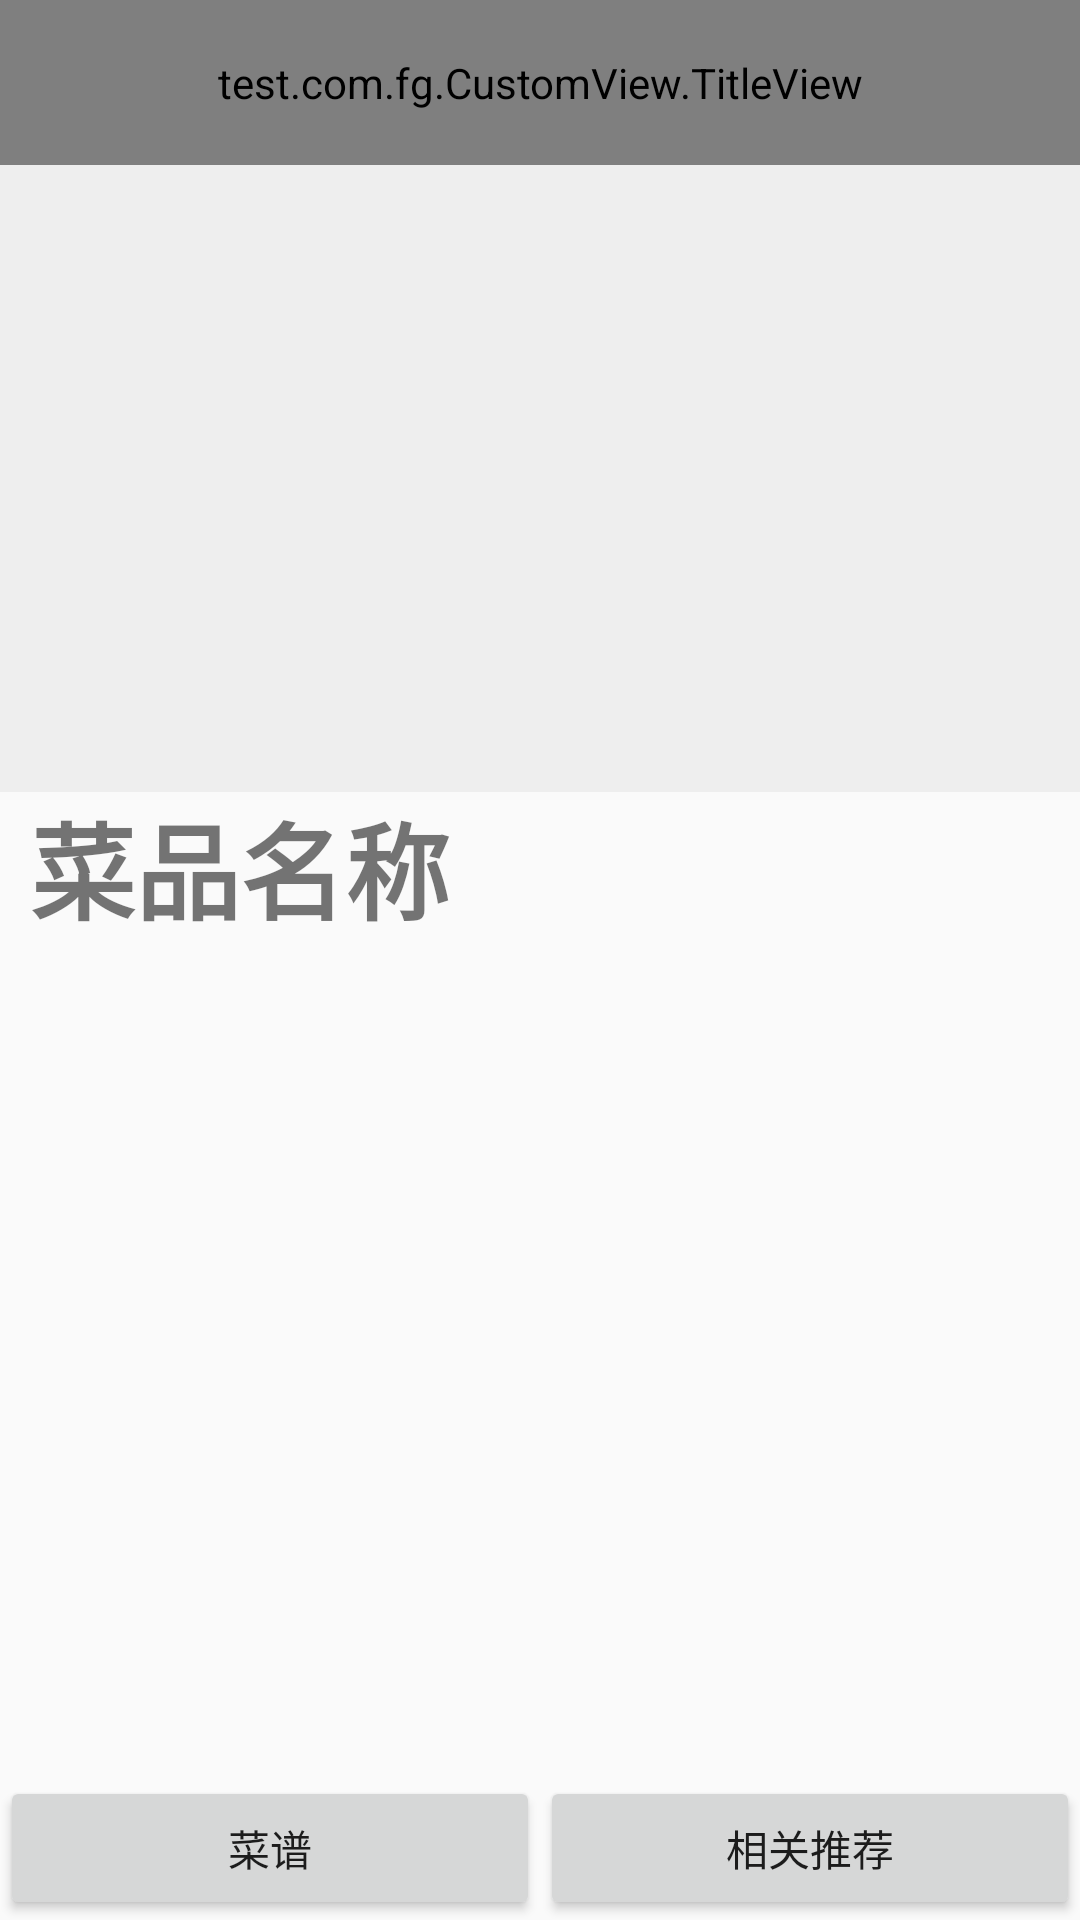

The Android layout XML behind this screen, and the referenced resources:
<!-- AndroidManifest.xml: activity theme AppTheme -->
<!-- res/layout/activity_result.xml -->
<?xml version="1.0" encoding="utf-8"?>

<android.support.constraint.ConstraintLayout
    xmlns:android="http://schemas.android.com/apk/res/android"
    xmlns:app="http://schemas.android.com/apk/res-auto"
    xmlns:tools="http://schemas.android.com/tools"
    xmlns:title="http://schemas.android.com/apk/res-auto"
    android:layout_width="match_parent"
    android:layout_height="match_parent"
    android:theme="@style/AppTheme">

    <LinearLayout
        android:layout_width="wrap_content"
        android:layout_height="wrap_content"
        android:orientation="vertical">

        <test.com.fg.CustomView.TitleView
            android:id="@+id/account"
            title:title_name="闻香识菜"
            title:title_text_color="@android:color/white"
            title:title_text_size="20sp"
            title:right_image="@drawable/account"
            title:right_image_two="@drawable/star"
            android:layout_width="match_parent"
            android:layout_height="55dp"
            android:background="@color/colorPrimary"/>

        <RelativeLayout
            android:layout_width="match_parent"
            android:layout_height="match_parent"
            android:orientation="vertical"
            tools:ignore="MissingConstraints"
            tools:layout_editor_absoluteX="0dp"
            tools:layout_editor_absoluteY="0dp">

            <ScrollView
                android:id="@+id/scrollView2"
                android:layout_width="match_parent"
                android:layout_height="550dp"
                android:layout_above="@+id/bottom"
                android:layout_alignParentTop="true"
                android:layout_marginTop="0dp"
                android:layout_marginBottom="3dp"
                android:orientation="vertical"
                tools:layout_editor_absoluteX="0dp">

                <RelativeLayout
                    android:layout_width="wrap_content"
                    android:layout_height="wrap_content">

                    <ImageView
                        android:id="@+id/foodImage"
                        android:layout_width="match_parent"
                        android:layout_height="209dp"
                        android:layout_alignParentTop="true"
                        android:layout_gravity="center_horizontal"
                        android:layout_marginTop="0dp"
                        android:adjustViewBounds="true"
                        android:background="@drawable/bg_border"
                        app:layout_constraintTop_toTopOf="parent"
                        tools:ignore="ContentDescription,MissingConstraints"
                        tools:layout_editor_absoluteX="0dp"/>

                    <TextView
                        android:id="@+id/result"
                        android:layout_width="wrap_content"
                        android:layout_height="wrap_content"
                        android:layout_below="@+id/foodImage"
                        android:layout_alignParentStart="true"
                        android:layout_alignParentLeft="true"
                        android:layout_marginStart="10dp"
                        android:layout_marginLeft="10dp"
                        android:layout_marginTop="-1dp"
                        android:text="@string/foodName"
                        android:textSize="35dp"
                        android:textStyle="bold"
                        tools:ignore="MissingConstraints"
                        tools:layout_editor_absoluteX="105dp"/>

                    <TextView
                        android:id="@+id/EngName"
                        android:layout_width="wrap_content"
                        android:layout_height="wrap_content"
                        android:layout_below="@+id/result"
                        android:layout_alignParentStart="true"
                        android:layout_alignParentLeft="true"
                        android:layout_marginStart="11dp"
                        android:layout_marginLeft="11dp"
                        android:layout_marginTop="0dp"
                        android:textSize="24sp"
                        android:textStyle="bold"
                        tools:ignore="MissingConstraints"
                        tools:layout_editor_absoluteX="105dp"
                        />


                    <LinearLayout
                        android:id="@+id/Tips"
                        android:layout_width="314dp"
                        android:layout_height="31dp"
                        android:layout_below="@+id/EngName"
                        android:layout_alignParentStart="true"
                        android:layout_alignParentLeft="true"
                        android:layout_marginStart="10dp"
                        android:layout_marginLeft="10dp"
                        android:layout_marginTop="5dp"
                        android:orientation="horizontal"></LinearLayout>

                    <TextView
                        android:id="@+id/briefIntroduction"
                        android:paddingLeft="20dp"
                        android:paddingRight="20dp"
                        android:layout_width="match_parent"
                        android:layout_height="wrap_content"
                        android:layout_below="@+id/Tips"
                        android:layout_alignParentBottom="false"
                        android:layout_marginTop="5dp"
                        android:layout_marginBottom="56dp"
                        android:textSize="18sp"/>

                </RelativeLayout>


            </ScrollView>

            <RelativeLayout
                android:id="@+id/bottom"
                android:layout_width="match_parent"
                android:layout_height="50dp"
                android:layout_alignParentBottom="true">

                <LinearLayout
                    android:id="@+id/linearLayout"
                    android:layout_width="wrap_content"
                    android:layout_height="wrap_content"
                    android:layout_alignParentBottom="true"
                    android:layout_centerHorizontal="true"
                    android:layout_marginBottom="0dp">

                    <Button
                        android:id="@+id/cookBook"
                        android:layout_width="180dp"
                        android:layout_height="match_parent"
                        android:text="@string/cook_book"/>

                    <Button
                        android:id="@+id/dianP"
                        android:layout_width="180dp"
                        android:layout_height="match_parent"
                        android:onClick="click"
                        android:text="@string/relation"/>

                </LinearLayout>


            </RelativeLayout>


        </RelativeLayout>
    </LinearLayout>

</android.support.constraint.ConstraintLayout>
<!-- resources referenced by this layout -->
<resources>
  <color name="colorPrimary">#ffaf50</color>
  <!-- drawable account (drawable) -->
  <vector xmlns:android="http://schemas.android.com/apk/res/android"
      android:width="24dp"
      android:height="24dp"
      android:viewportWidth="1024"
      android:viewportHeight="1024">
    <path
        android:pathData="M512,613.64c-81.47,0 -158.06,-31.73 -215.67,-89.33C238.73,466.7 207,390.11 207,308.64c0,-81.47 31.73,-158.06 89.33,-215.67C353.94,35.36 430.53,3.64 512,3.64c81.47,0 158.06,31.73 215.67,89.33C785.27,150.58 817,227.17 817,308.64c0,51.77 -13.21,102.92 -38.21,147.92l-43.71,-24.28C755.96,394.68 767,351.93 767,308.64c0,-140.61 -114.39,-255 -255,-255s-255,114.39 -255,255 114.39,255 255,255c4.58,0 9.22,-0.12 13.79,-0.37l2.65,49.93c-5.44,0.29 -10.97,0.44 -16.44,0.44zM66.55,974.85l-48.95,-10.18c14.17,-68.15 41.85,-131.59 82.26,-188.55 39.73,-56.01 89.51,-102.63 147.95,-138.57l26.19,42.59C167.49,745.64 91.88,853.06 66.55,974.85z"
        android:fillColor="#ffffff"/>
    <path
        android:pathData="M957.83,976.68C914.91,765.95 727.41,613 512,613c-4.75,0 -9.55,0.07 -14.28,0.22l-1.53,-49.98A517.08,517.08 0,0 1,512 563c59.71,0 118.16,10.32 173.74,30.69 53.7,19.68 103.38,48.2 147.66,84.78 88.94,73.46 150.53,175.83 173.42,288.23l-48.99,9.98z"
        android:fillColor="#ffffff"/>
    <path
        android:pathData="M260.9,658.84m-25,0a25,25 0,1 0,50 0,25 25,0 1,0 -50,0Z"
        android:fillColor="#ffffff"/>
    <path
        android:pathData="M756.16,445.98m-25,0a25,25 0,1 0,50 0,25 25,0 1,0 -50,0Z"
        android:fillColor="#ffffff"/>
    <path
        android:pathData="M42.07,969.76m-25,0a25,25 0,1 0,50 0,25 25,0 1,0 -50,0Z"
        android:fillColor="#ffffff"/>
    <path
        android:pathData="M982.33,971.69m-25,0a25,25 0,1 0,50 0,25 25,0 1,0 -50,0Z"
        android:fillColor="#ffffff"/>
  </vector>
  <!-- drawable bg_border (drawable) -->
  <?xml version="1.0" encoding="UTF-8"?>
  
  <shape xmlns:android="http://schemas.android.com/apk/res/android">
      <solid android:color="#EEEEEE" />
      <stroke android:width="3dp" android:color="#EEEEEE" />
      <corners android:radius="0dp" />
      <padding android:left="0dp" android:top="0dp"
               android:right="0dp" android:bottom="0dp" />
  </shape>
  <!-- drawable star (drawable) -->
  <vector xmlns:android="http://schemas.android.com/apk/res/android"
      android:width="24dp"
      android:height="24dp"
      android:viewportWidth="1024"
      android:viewportHeight="1024">
    <path
        android:pathData="M707.58,93.18c-77.31,0 -148.99,38.91 -196.61,102.91 -47.1,-64 -119.3,-102.91 -196.61,-102.91 -139.26,0 -252.42,123.9 -252.42,275.97 0,90.62 40.45,154.62 73.22,205.82C229.89,723.97 468.48,908.8 478.72,916.48c9.73,7.68 20.99,11.26 32.26,11.26s22.53,-3.58 32.26,-11.26c10.24,-7.68 248.32,-193.02 343.55,-341.5 32.77,-51.2 73.22,-115.2 73.22,-205.82 0,-152.06 -113.15,-275.97 -252.42,-275.97zM821.76,573.44c-87.55,122.88 -272.9,263.17 -282.11,269.82 -8.7,6.66 -18.94,10.24 -28.67,10.24 -10.24,0 -19.97,-3.07 -28.67,-10.24 -9.22,-6.66 -190.98,-148.48 -282.11,-274.94 -29.18,-46.08 -75.78,-103.42 -75.78,-184.32 0,-136.19 75.78,-231.94 200.19,-231.94 69.12,0 144.38,66.05 186.37,123.39 42.5,-57.34 117.25,-123.39 186.37,-123.39 124.93,0 205.82,95.74 205.82,231.94 0,80.9 -51.71,143.87 -81.41,189.44z"
        android:fillColor="#ffffff"/>
  </vector>
  <string name="cook_book">菜谱</string>
  <string name="foodName">菜品名称</string>
  <string name="relation">相关推荐</string>
  <style name="AppTheme" parent="Theme.AppCompat.Light.DarkActionBar">
          
          <item name="colorPrimary">@color/colorPrimary</item>
          <item name="colorPrimaryDark">@color/colorPrimaryDark</item>
          <item name="colorAccent">@color/colorAccent</item>
          <item name="windowNoTitle">true</item>
      </style>
  <color name="colorPrimaryDark">#ffa336</color>
  <color name="colorAccent">#d8371b</color>
</resources>
